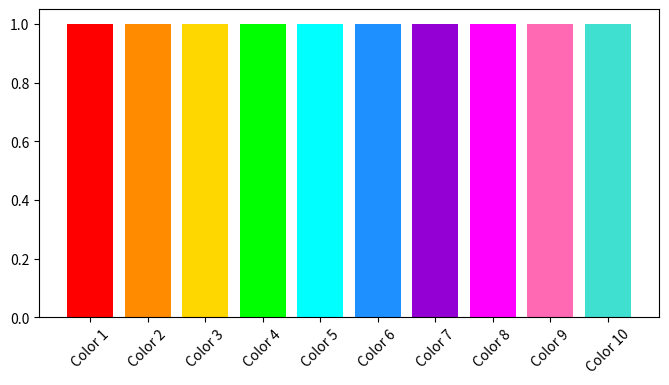

This chart was generated by the following Python code:
import matplotlib.pyplot as plt

colors = ["#FF0000", "#FF8C00", "#FFD700", "#00FF00", "#00FFFF", "#1E90FF", "#9400D3", "#FF00FF", "#FF69B4", "#40E0D0"]
labels = [f"Color {i+1}" for i in range(len(colors))]

plt.figure(figsize=(8, 4))
plt.bar(labels, [1] * len(colors), color=colors)
plt.xticks(rotation=45)
plt.show()
